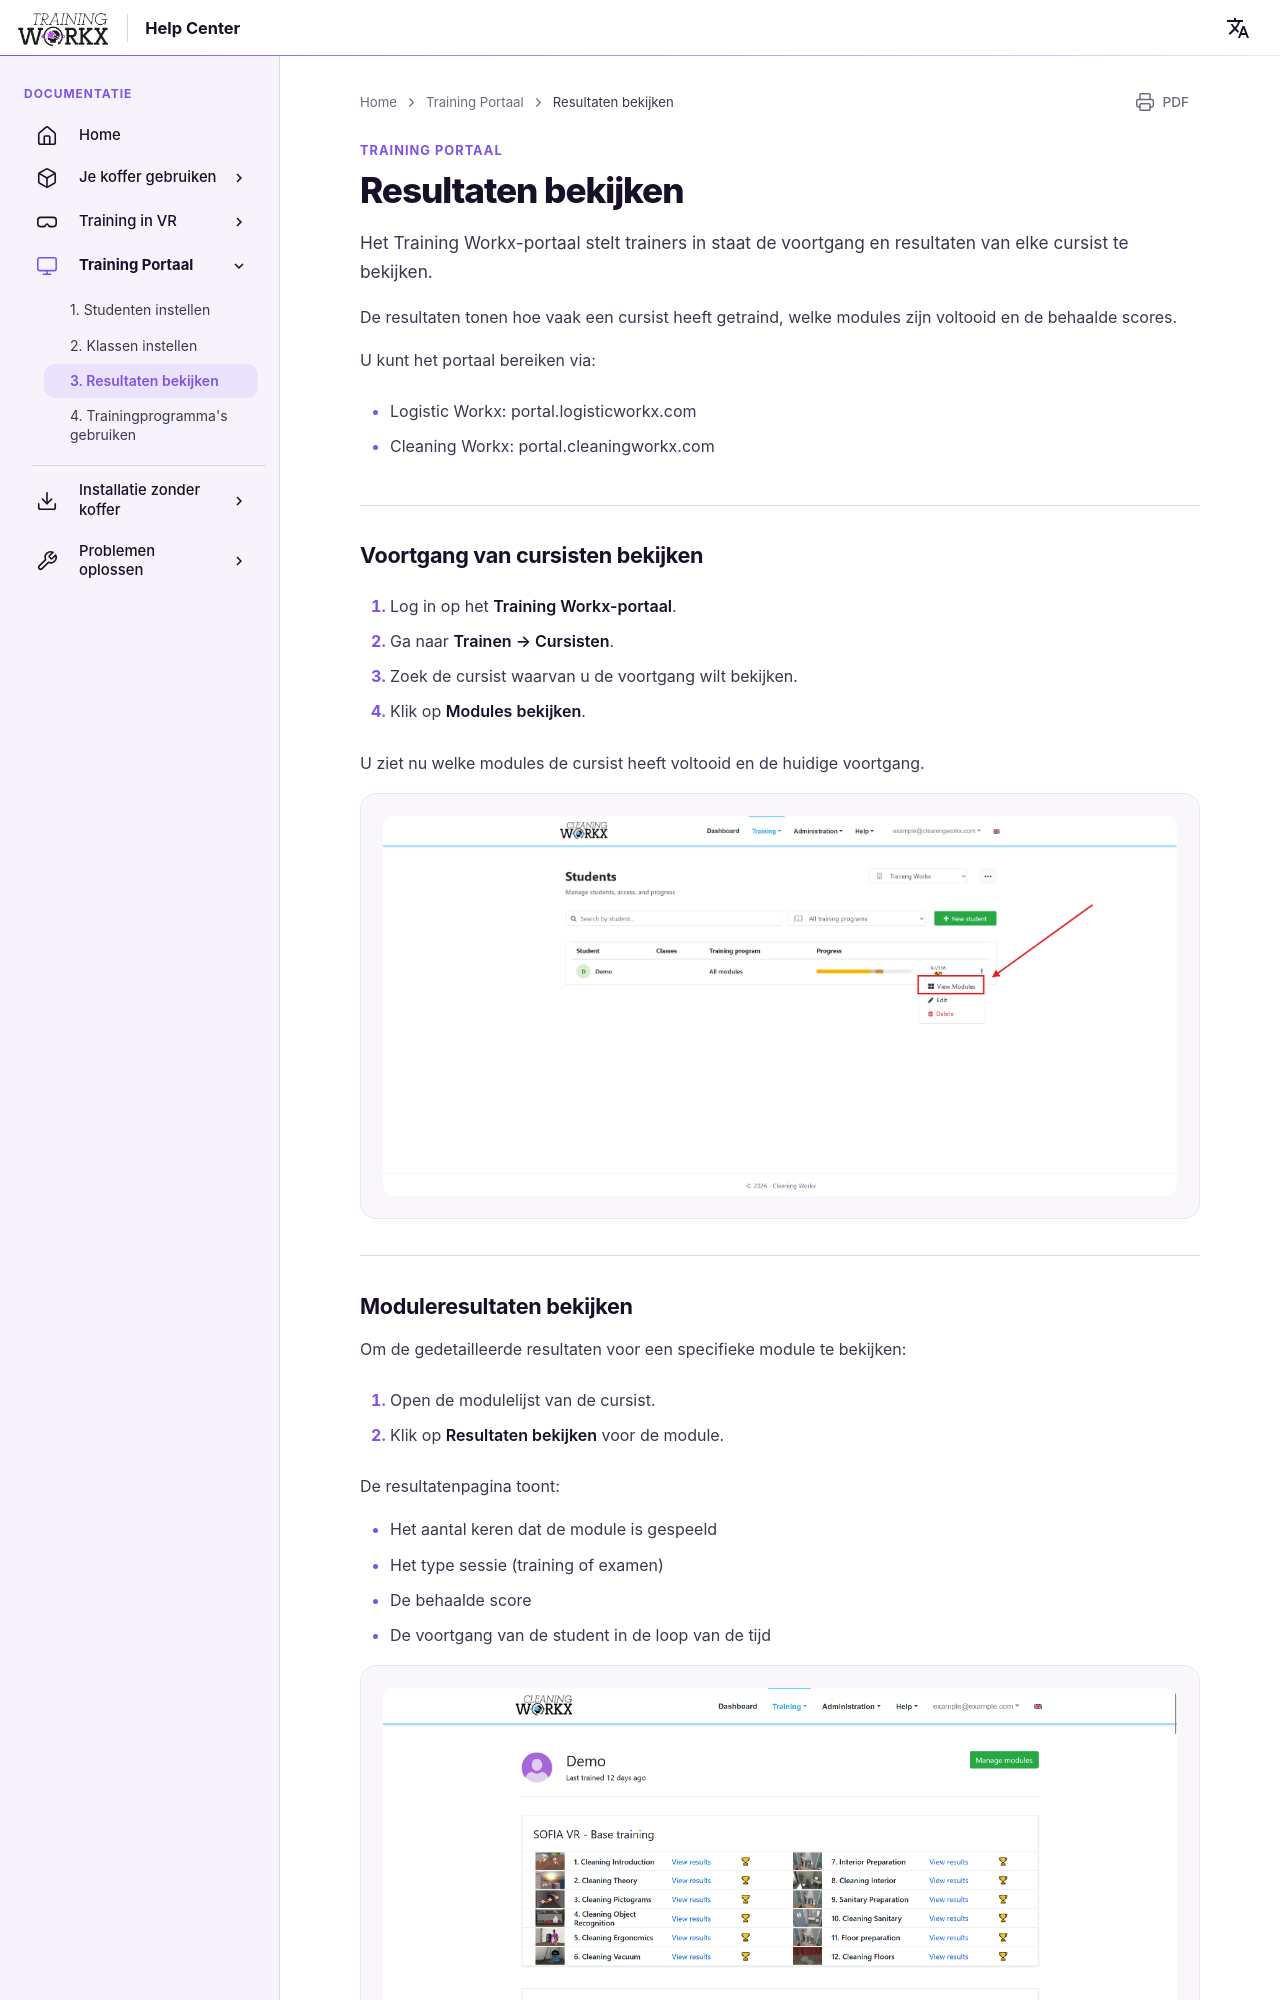

repository: LogisticWorkx/Documentation · page: nl/TrainingPortal/3-viewing-results/index.html · generator: mkdocs

# Resultaten bekijken

Het Training Workx-portaal stelt trainers in staat de voortgang en resultaten van elke cursist te bekijken.

De resultaten tonen hoe vaak een cursist heeft getraind, welke modules zijn voltooid en de behaalde scores.

U kunt het portaal bereiken via:

- Logistic Workx: portal.logisticworkx.com

- Cleaning Workx: portal.cleaningworkx.com

---

## Voortgang van cursisten bekijken

1. Log in op het **Training Workx-portaal**.

2. Ga naar **Trainen → Cursisten**.

3. Zoek de cursist waarvan u de voortgang wilt bekijken.

4. Klik op **Modules bekijken**.

U ziet nu welke modules de cursist heeft voltooid en de huidige voortgang.

![Modules bekijken](../assets/view-modules.png)

---
